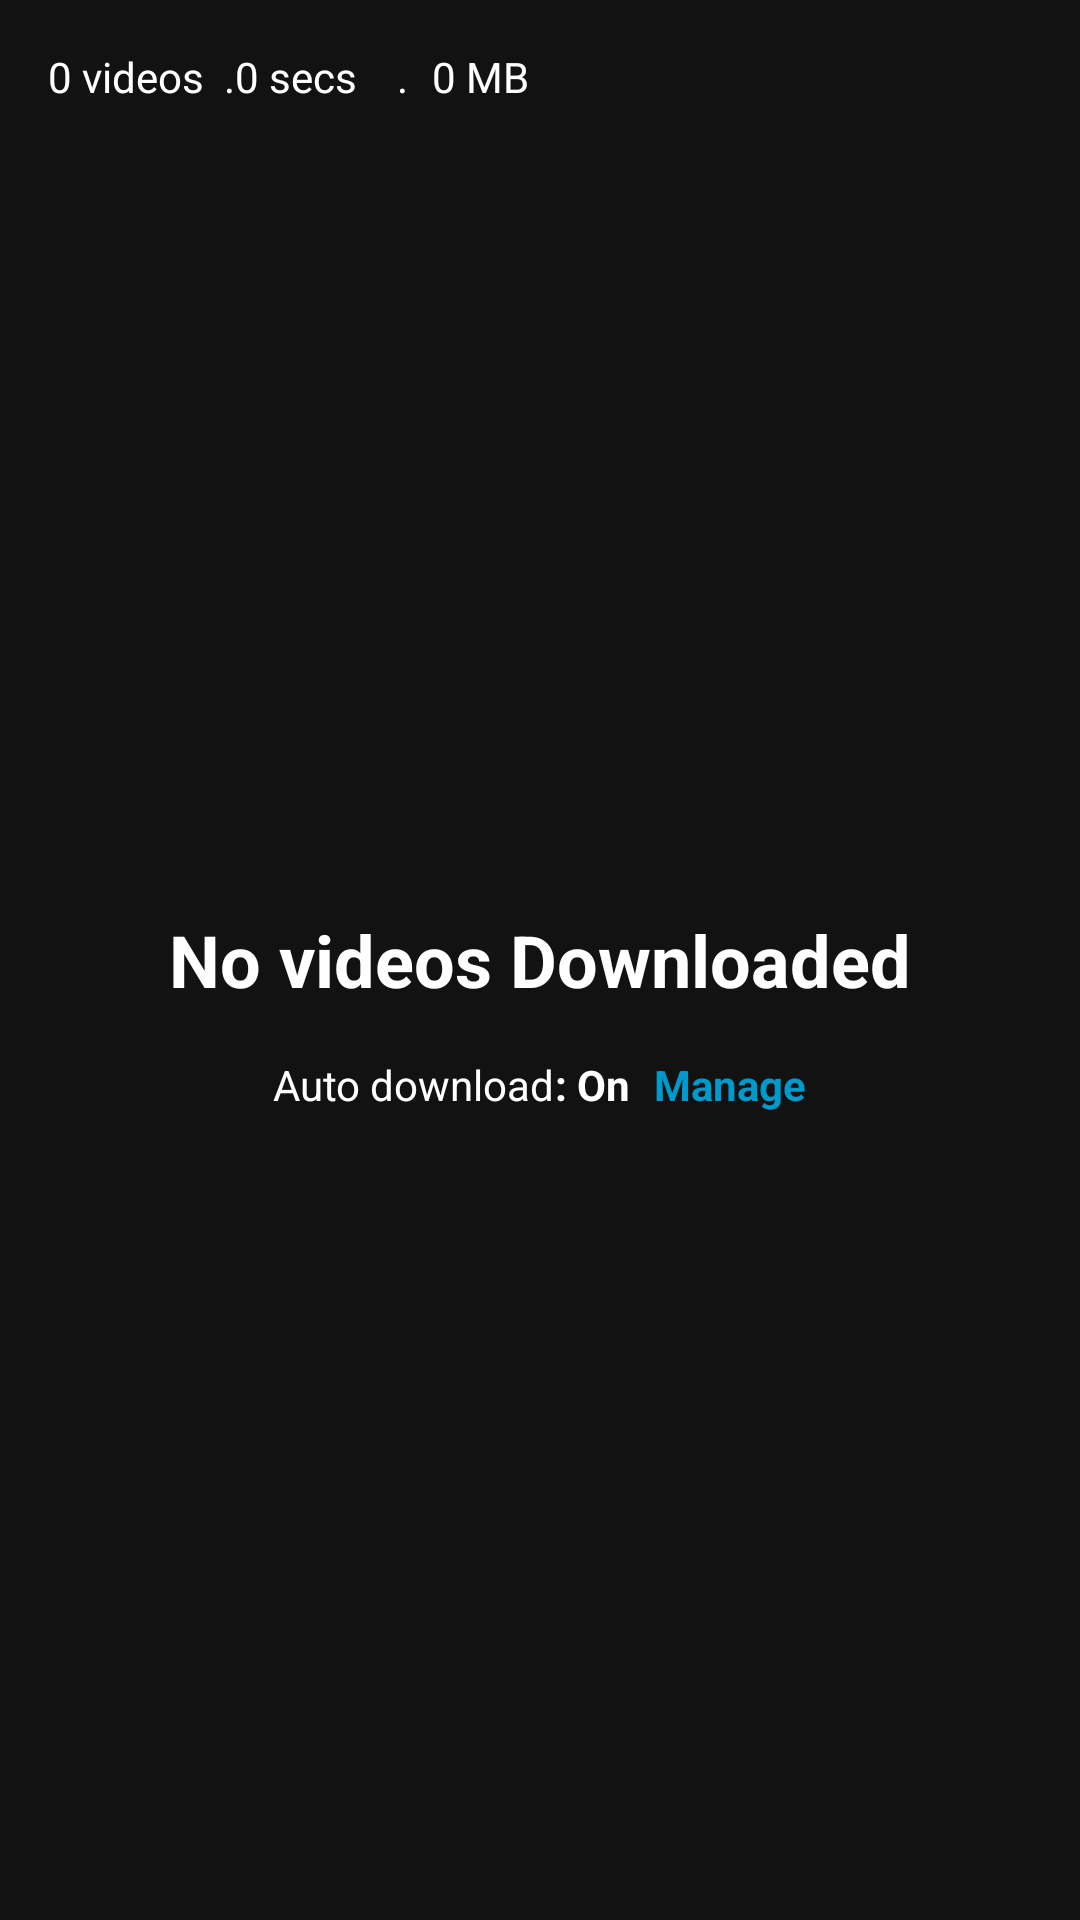

Write the Android layout XML for this screen, with the resource values it uses.
<!-- AndroidManifest.xml: application theme AppTheme -->
<!-- res/layout/fragment_downloads.xml -->
<?xml version="1.0" encoding="utf-8"?>
<RelativeLayout xmlns:android="http://schemas.android.com/apk/res/android"
    xmlns:tools="http://schemas.android.com/tools"
    android:layout_width="match_parent"
    android:layout_height="match_parent"
    xmlns:app="http://schemas.android.com/apk/res-auto"
    tools:context=".DownloadsFragment">

    <LinearLayout
        android:layout_margin="16dp"
        android:layout_alignParentTop="true"

        android:layout_below="@id/no_downloads"

        android:layout_width="match_parent"
        android:layout_height="wrap_content"
        android:orientation="horizontal">
        <TextView
            android:id="@+id/textView18"

            android:textColor="@android:color/white"
            android:layout_width="wrap_content"
            android:layout_height="wrap_content"
            android:text="0 videos  ." />

        <TextView

            android:textColor="@android:color/white"
            android:id="@+id/textView19"
            android:layout_width="wrap_content"
            android:layout_height="wrap_content"
            android:text="0 secs    ." />

        <TextView
            android:layout_marginStart="8dp"
            android:id="@+id/textView12"

            android:textColor="@android:color/white"

            android:layout_width="wrap_content"
            android:layout_height="wrap_content"
            android:text="0 MB" />
    </LinearLayout>

    <TextView
        android:id="@+id/no_downloads"
        android:textSize="24sp"
        android:textStyle="bold"
        android:drawableTop="@drawable/downloads"
        android:drawableTint="@android:color/secondary_text_light"
        android:textColor="@android:color/white"
        android:layout_width="wrap_content"
        android:layout_height="wrap_content"
        android:layout_marginStart="16dp"
        android:layout_marginTop="16dp"
        android:layout_marginEnd="16dp"
        android:layout_centerInParent="true"
        android:layout_marginBottom="16dp"
        android:text="No videos Downloaded"
        app:layout_constraintBottom_toBottomOf="parent"
        app:layout_constraintEnd_toEndOf="parent"
        app:layout_constraintStart_toStartOf="parent"
        app:layout_constraintTop_toTopOf="parent" />

    <LinearLayout
        android:gravity="center"
        android:layout_below="@id/no_downloads"

        android:layout_width="match_parent"
        android:layout_height="wrap_content"
        android:orientation="horizontal">
    <TextView
        android:id="@+id/textView15"

        android:textColor="@android:color/white"
        android:layout_width="wrap_content"
        android:layout_height="wrap_content"
        android:text="Auto download" />

    <TextView
        android:textStyle="bold"
        android:textColor="@android:color/white"
        android:id="@+id/textView16"
        android:layout_width="wrap_content"
        android:layout_height="wrap_content"
        android:text=": On" />

    <TextView

        android:layout_marginStart="8dp"
        android:id="@+id/manage"
        android:textStyle="bold"
        android:textColor="@android:color/holo_blue_dark"

        android:layout_width="wrap_content"
        android:layout_height="wrap_content"
        android:text="Manage" />
</LinearLayout>
</RelativeLayout>
<!-- resources referenced by this layout -->
<resources>
  <style name="AppTheme" parent="Theme.MaterialComponents.NoActionBar">
          
          <item name="colorPrimary">@color/colorPrimary</item>
          <item name="colorPrimaryDark">@color/colorPrimaryDark</item>
          <item name="colorAccent">@color/colorAccent</item>
      </style>
  <color name="colorPrimary">#838082</color>
  <color name="colorPrimaryDark">#000000</color>
  <color name="colorAccent">#FF9800</color>
</resources>
